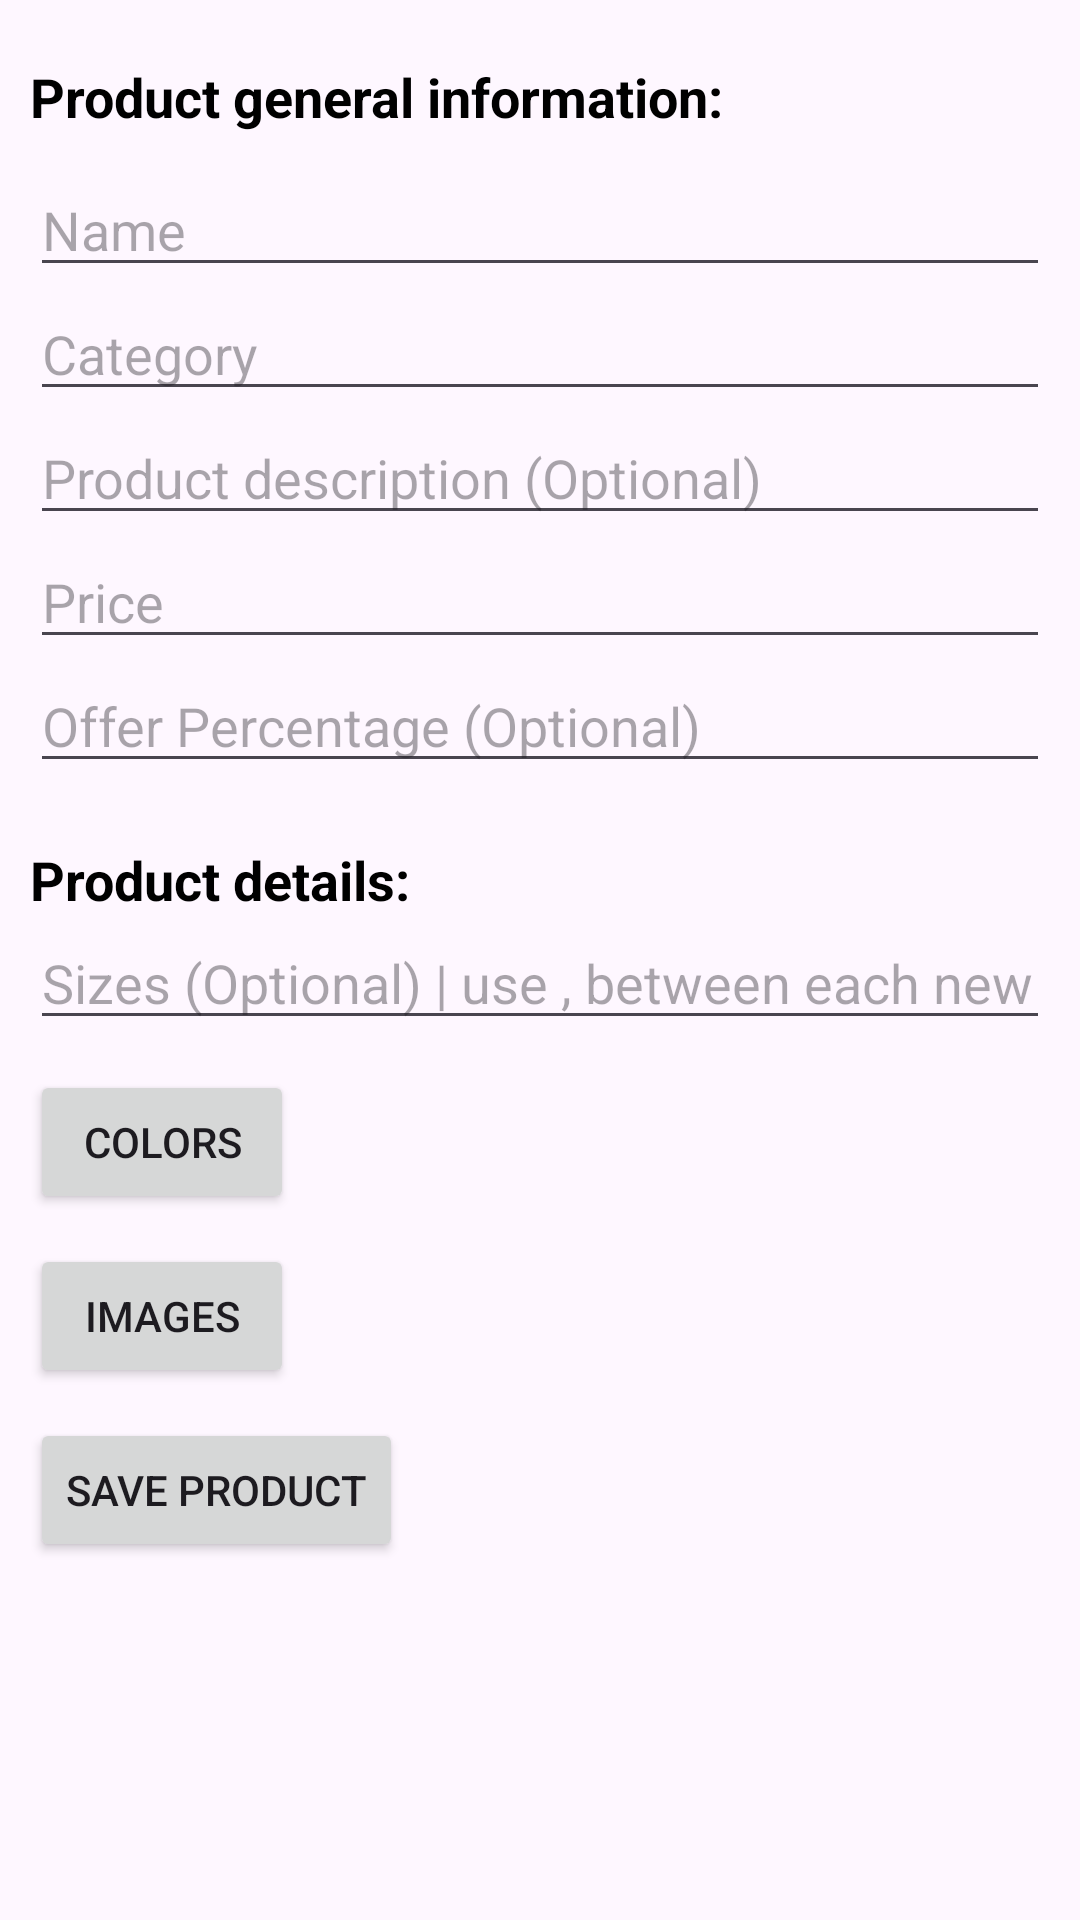

Produce the Android XML layout that renders to this screen, including the resource entries it uses.
<!-- AndroidManifest.xml: application theme Theme.Splendid -->
<!-- res/layout/activity_products_adder.xml -->
<?xml version="1.0" encoding="utf-8"?>
<androidx.core.widget.NestedScrollView xmlns:android="http://schemas.android.com/apk/res/android"
    xmlns:app="http://schemas.android.com/apk/res-auto"
    xmlns:tools="http://schemas.android.com/tools"
    android:layout_width="match_parent"
    android:layout_height="match_parent"
    android:fillViewport="true"
    tools:context=".ProductsAdderActivity">

    <androidx.constraintlayout.widget.ConstraintLayout
        android:layout_width="match_parent"
        android:layout_height="wrap_content">

        <ProgressBar
            android:id="@+id/progressbar"
            android:layout_width="wrap_content"
            android:layout_height="wrap_content"
            android:layout_marginBottom="20dp"
            app:layout_constraintBottom_toBottomOf="parent"
            app:layout_constraintEnd_toEndOf="parent"
            app:layout_constraintStart_toStartOf="parent"
            android:visibility="invisible"/>

        <androidx.appcompat.widget.LinearLayoutCompat
            android:id="@+id/productsInfo"
            android:layout_width="match_parent"
            android:layout_height="wrap_content"
            android:layout_marginStart="10dp"
            android:layout_marginTop="20dp"
            android:layout_marginEnd="10dp"
            android:orientation="vertical"
            app:layout_constraintEnd_toEndOf="parent"
            app:layout_constraintStart_toStartOf="parent"
            app:layout_constraintTop_toTopOf="parent">

            <TextView
                android:layout_width="wrap_content"
                android:layout_height="wrap_content"
                android:text="Product general information:"
                android:textColor="@color/black"
                android:textSize="18sp"
                android:textStyle="bold" />

            <EditText
                android:id="@+id/edName"
                android:layout_width="match_parent"
                android:layout_height="wrap_content"
                android:layout_marginTop="10dp"
                android:hint="Name" />


            <EditText
                android:id="@+id/edCategory"
                android:layout_width="match_parent"
                android:layout_height="wrap_content"
                android:hint="Category" />

            <EditText
                android:id="@+id/edDescription"
                android:layout_width="match_parent"
                android:layout_height="wrap_content"
                android:hint="Product description (Optional)" />

            <EditText
                android:id="@+id/edPrice"
                android:layout_width="match_parent"
                android:layout_height="wrap_content"
                android:hint="Price"
                android:inputType="numberDecimal" />

            <EditText
                android:id="@+id/edOfferPercentage"
                android:layout_width="match_parent"
                android:layout_height="wrap_content"
                android:hint="Offer Percentage (Optional)"
                android:inputType="numberDecimal" />

        </androidx.appcompat.widget.LinearLayoutCompat>


        <LinearLayout
            android:layout_width="0dp"
            android:layout_height="wrap_content"
            android:layout_marginTop="20dp"
            android:orientation="vertical"
            app:layout_constraintEnd_toEndOf="@id/productsInfo"
            app:layout_constraintStart_toStartOf="@id/productsInfo"
            app:layout_constraintTop_toBottomOf="@id/productsInfo">

            <TextView
                android:layout_width="wrap_content"
                android:layout_height="wrap_content"
                android:text="Product details:"
                android:textColor="@color/black"
                android:textSize="18sp"
                android:textStyle="bold" />

            <EditText
                android:id="@+id/edSizes"
                android:layout_width="match_parent"
                android:layout_height="wrap_content"
                android:hint="Sizes (Optional) | use , between each new size"
                android:inputType="text" />

            <LinearLayout
                android:layout_width="wrap_content"
                android:layout_height="wrap_content"
                android:orientation="horizontal">

                <Button
                    android:id="@+id/buttonColorPicker"
                    android:layout_width="wrap_content"
                    android:layout_height="wrap_content"
                    android:layout_marginTop="10dp"
                    android:text="Colors"
                    android:textSize="14sp" />

                <TextView
                    android:id="@+id/tvSelectedColors"
                    android:layout_width="wrap_content"
                    android:layout_height="match_parent"
                    android:layout_marginStart="20dp"
                    android:gravity="center"
                    android:textSize="14sp" />
            </LinearLayout>

            <LinearLayout
                android:layout_width="wrap_content"
                android:layout_height="wrap_content"
                android:orientation="horizontal">

                <Button
                    android:id="@+id/buttonImagesPicker"
                    android:layout_width="wrap_content"
                    android:layout_height="wrap_content"
                    android:layout_marginTop="10dp"
                    android:text="Images"
                    android:textSize="14sp" />

                <TextView
                    android:id="@+id/tvSelectedImages"
                    android:layout_width="wrap_content"
                    android:layout_height="match_parent"
                    android:layout_marginStart="20dp"
                    android:gravity="center"
                    android:textSize="14sp" />
            </LinearLayout>

            <LinearLayout
                android:layout_width="wrap_content"
                android:layout_height="wrap_content"
                android:orientation="horizontal">

                <Button
                    android:id="@+id/saveProductNew"
                    android:layout_width="wrap_content"
                    android:layout_height="wrap_content"
                    android:layout_marginTop="10dp"
                    android:text="Save Product"
                    android:textSize="14sp" />

            </LinearLayout>

        </LinearLayout>

    </androidx.constraintlayout.widget.ConstraintLayout>

</androidx.core.widget.NestedScrollView>
<!-- resources referenced by this layout -->
<resources>
  <style name="Theme.Splendid" parent="Base.Theme.Splendid" />
  <style name="Base.Theme.Splendid" parent="Theme.Material3.DayNight.NoActionBar">
          
          
          
          <item name="colorPrimary">@color/purple_500</item>
          <item name="colorPrimaryVariant">@color/purple_700</item>
          <item name="colorOnPrimary">@color/white</item>
          
          <item name="colorSecondary">@color/teal_200</item>
          <item name="colorSecondaryVariant">@color/teal_700</item>
          <item name="colorOnSecondary">@color/black</item>
          
          <item name="android:statusBarColor" tools:targetApi="l">?attr/colorPrimaryVariant</item>
          
      </style>
  <!-- not gathered from this repository: default colours our renderer supplied (Android Studio template values) -->
  <color name="purple_500">#FF6200EE</color>
  <color name="purple_700">#FF3700B3</color>
  <color name="teal_200">#FF03DAC5</color>
  <color name="teal_700">#FF018786</color>
  <color name="black">#FF000000</color>
  <color name="white">#FFFFFFFF</color>
</resources>
